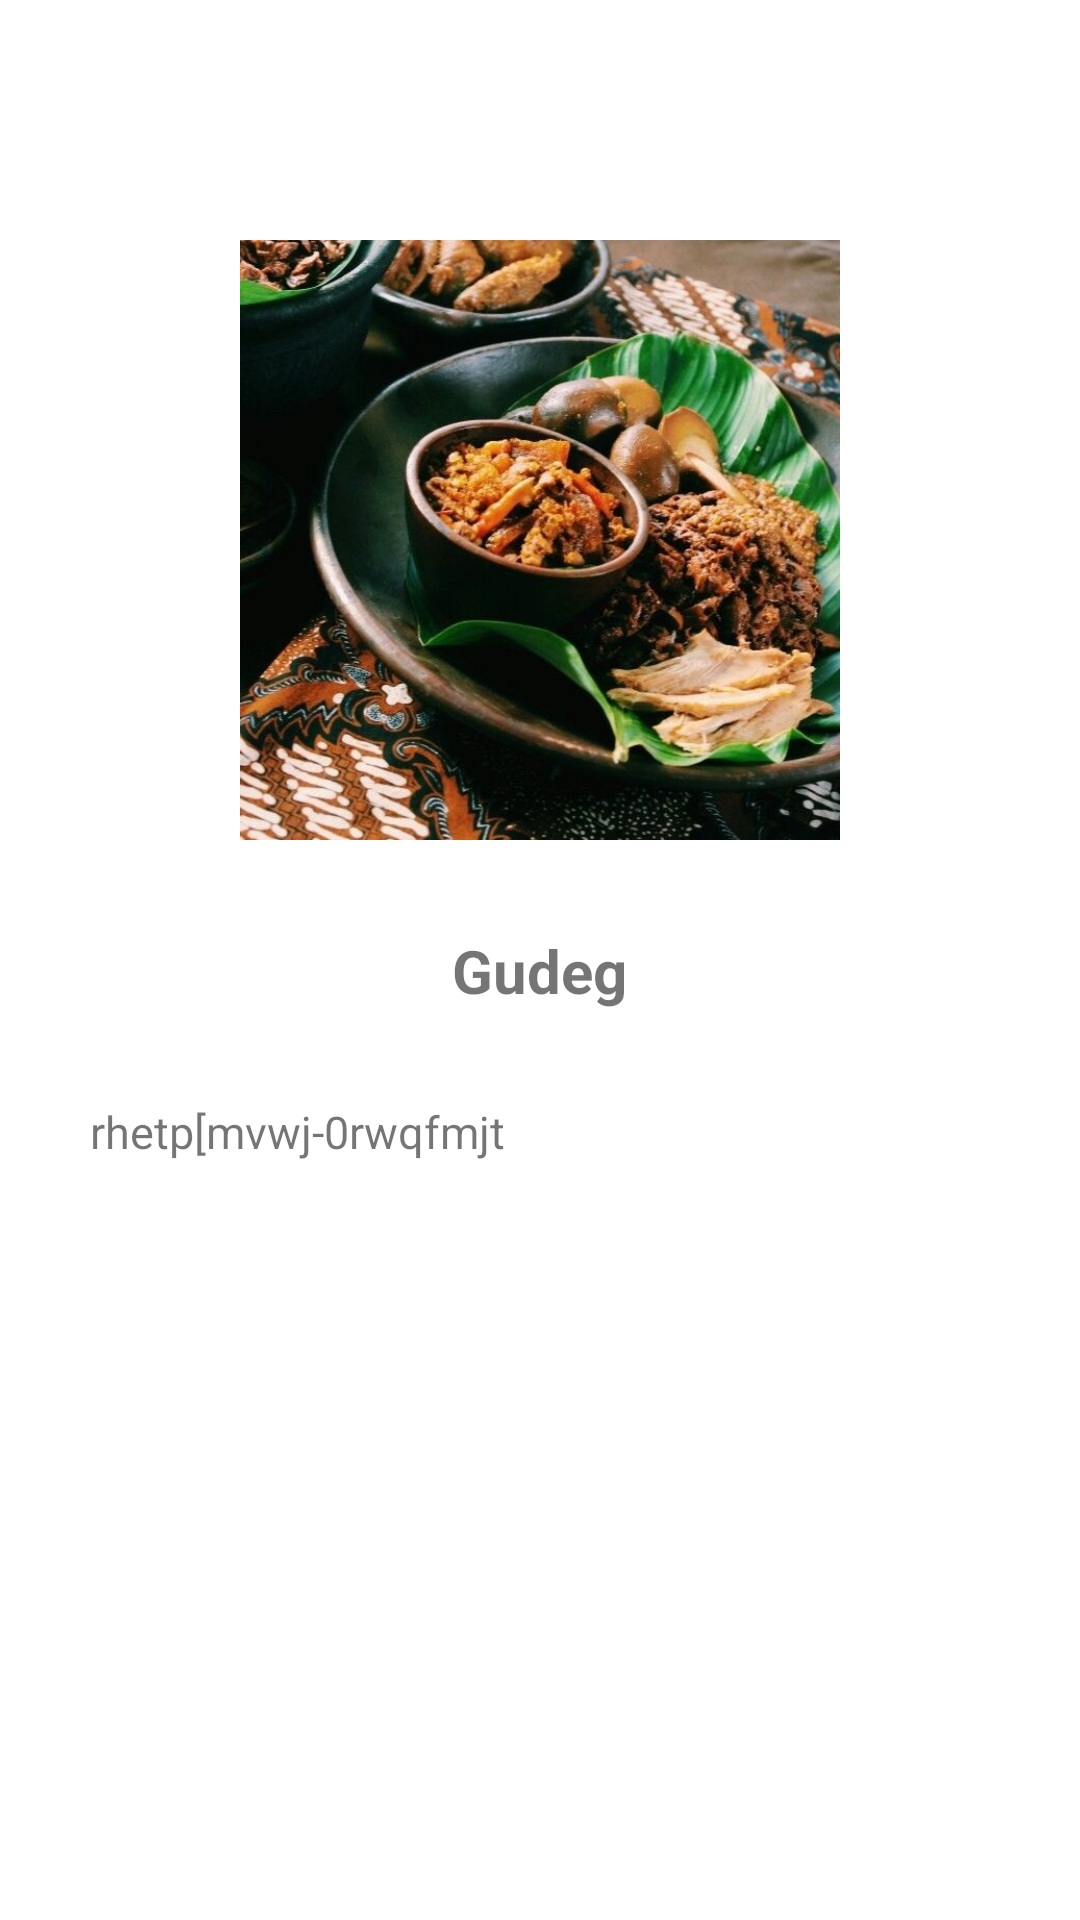

Write the Android layout XML for this screen, with the resource values it uses.
<!-- AndroidManifest.xml: application theme Theme.MasakanNusantara -->
<!-- res/layout/activity_detail_masakan.xml -->
<?xml version="1.0" encoding="utf-8"?>
<LinearLayout xmlns:android="http://schemas.android.com/apk/res/android"
    xmlns:app="http://schemas.android.com/apk/res-auto"
    xmlns:tools="http://schemas.android.com/tools"
    android:layout_width="match_parent"
    android:layout_height="match_parent"
    tools:context=".DetailMasakan"
    android:orientation="vertical">

    <LinearLayout
        android:layout_width="match_parent"
        android:layout_height="wrap_content"
        android:orientation="vertical">

        <ImageView
            android:id="@+id/detailImage"
            android:layout_width="200dp"
            android:layout_height="200dp"
            android:layout_marginTop="80dp"
            android:layout_gravity="center"
            android:src="@drawable/gudeg"/>

        <TextView
            android:id="@+id/detailNama"
            android:layout_width="wrap_content"
            android:layout_height="wrap_content"
            android:text="Gudeg"
            android:layout_gravity="center"
            android:textSize="20dp"
            android:textStyle="bold"
            android:layout_marginTop="30dp"/>

        <TextView
            android:id="@+id/detailDeskripsi"
            android:layout_width="wrap_content"
            android:layout_height="wrap_content"
            android:text="rhetp[mvwj-0rwqfmjt"
            android:layout_marginHorizontal="30dp"
            android:layout_marginTop="30dp"
            android:gravity="fill_horizontal"
            android:textSize="15dp" />


    </LinearLayout>

</LinearLayout>
<!-- resources referenced by this layout -->
<resources>
  <!-- drawable gudeg: jpg bitmap (drawable, 103615 bytes) -->
  <style name="Theme.MasakanNusantara" parent="Theme.MaterialComponents.DayNight.DarkActionBar">
          
          <item name="colorPrimary">@color/purple_500</item>
          <item name="colorPrimaryVariant">@color/purple_700</item>
          <item name="colorOnPrimary">@color/white</item>
          
          <item name="colorSecondary">@color/teal_200</item>
          <item name="colorSecondaryVariant">@color/teal_700</item>
          <item name="colorOnSecondary">@color/black</item>
          
          <item name="android:statusBarColor" tools:targetApi="l">?attr/colorPrimaryVariant</item>
          
      </style>
  <!-- not gathered from this repository: default colours our renderer supplied (Android Studio template values) -->
  <color name="purple_500">#FF6200EE</color>
  <color name="purple_700">#FF3700B3</color>
  <color name="teal_200">#FF03DAC5</color>
  <color name="teal_700">#FF018786</color>
  <color name="black">#FF000000</color>
  <color name="white">#FFFFFFFF</color>
</resources>
